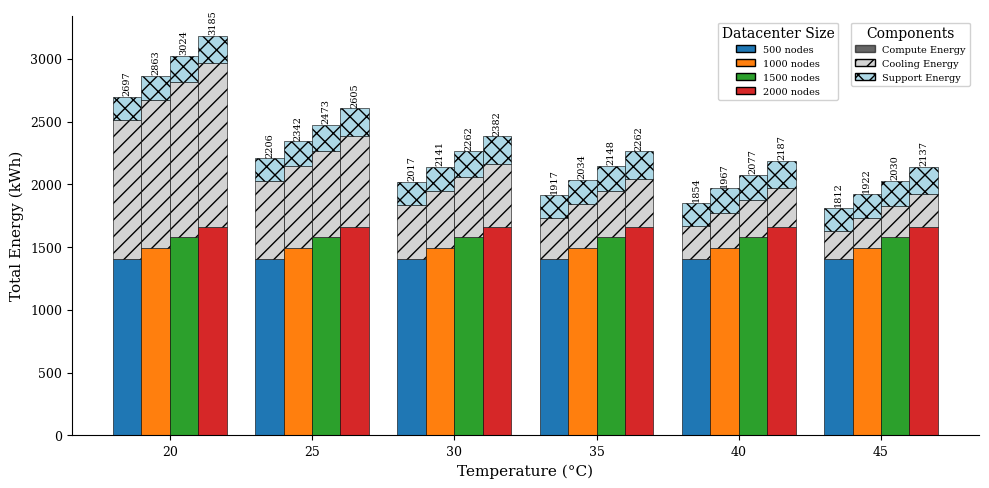

Generate this figure with matplotlib:
import numpy as np
import matplotlib.pyplot as plt

plt.rcParams["font.family"] = "DejaVu Serif"

# ------------------------------------------------
# Data definition (from your message)
# ------------------------------------------------

temps = np.array([20.0, 25.0, 30.0, 35.0, 40.0, 45.0])

node_configs = ["500 nodes", "1000 nodes", "1500 nodes", "2000 nodes"]

# For convenience, store each metric as a dict[node_label] -> np.array([...])

total_energy = {
    "500 nodes": np.array([
        2697.110947,
        2205.984868,
        2017.090223,
        1916.680374,
        1854.261975,
        1811.993931,
    ]),
    "1000 nodes": np.array([
        2862.918035,
        2341.599581,
        2141.092484,
        2034.132632,
        1967.402468,
        1922.376909,
    ]),
    "1500 nodes": np.array([
        3024.024588,
        2473.369696,
        2261.579352,
        2148.255187,
        2077.335493,
        2029.630594,
    ]),
    "2000 nodes": np.array([
        3185.131140,
        2605.139810,
        2382.066221,
        2262.377742,
        2187.268519,
        2136.884278,
    ]),
}

it_energy = {
    "500 nodes": np.array([
        1408.917938,
        1408.917938,
        1408.917938,
        1408.618969,
        1408.220344,
        1408.070859,
    ]),
    "1000 nodes": np.array([
        1495.532314,
        1495.532314,
        1495.532314,
        1494.937732,
        1494.144957,
        1493.847667,
    ]),
    "1500 nodes": np.array([
        1579.691222,
        1579.691222,
        1579.691222,
        1578.809409,
        1577.633658,
        1577.192751,
    ]),
    "2000 nodes": np.array([
        1663.850130,
        1663.850130,
        1663.850130,
        1662.681085,
        1661.122358,
        1660.537836,
    ]),
}

cooling_energy = {
    "500 nodes": np.array([
        1105.033677,
        613.907598,
        425.012953,
        324.940939,
        262.972987,
        220.873860,
    ]),
    "1000 nodes": np.array([
        1172.966521,
        651.648067,
        451.140969,
        344.852995,
        279.018666,
        234.329046,
    ]),
    "1500 nodes": np.array([
        1238.973507,
        688.318615,
        476.528272,
        364.200556,
        294.609460,
        247.402785,
    ]),
    "2000 nodes": np.array([
        1304.980494,
        724.989163,
        501.915575,
        383.548116,
        310.200254,
        260.476523,
    ]),
}

# Define "Other" as the remaining portion: Total - IT - Cooling
other_energy = {}
for cfg in node_configs:
    other_energy[cfg] = total_energy[cfg] - it_energy[cfg] - cooling_energy[cfg]

# ------------------------------------------------
# Compute averages across node configs per temperature
# ------------------------------------------------

n_temps = len(temps)
n_cfgs = len(node_configs)

avg_per_temp = np.zeros(n_temps)
for i in range(n_temps):
    avg_per_temp[i] = np.mean([total_energy[cfg][i] for cfg in node_configs])

baseline_avg = avg_per_temp[0]  # 20°C baseline

# ------------------------------------------------
# Plot
# ------------------------------------------------

fig, ax = plt.subplots(figsize=(10, 5), dpi=300)

group_width = 0.8
bar_width = group_width / n_cfgs
indices = np.arange(n_temps)

colors = plt.rcParams["axes.prop_cycle"].by_key()["color"]

for ci, cfg in enumerate(node_configs):
    x = indices - group_width / 2.0 + (ci + 0.5) * bar_width

    it_vals = it_energy[cfg]
    other_vals = other_energy[cfg]
    cool_vals = cooling_energy[cfg]
    total_vals = total_energy[cfg]

    # 1) IT energy: base
    ax.bar(
        x, it_vals,
        width=bar_width,
        color=colors[ci % len(colors)],
        edgecolor="black",
        linewidth=0.4,
    )

    # 3) Cooling energy: top, // hatch
    ax.bar(
        x, cool_vals,
        width=bar_width,
        bottom=it_vals,
        color="lightgrey",
        edgecolor="black",
        linewidth=0.4,
        hatch="//",
    )

    # 2) Other energy: middle, X hatch
    ax.bar(
        x, other_vals,
        width=bar_width,
        bottom=it_vals + cool_vals,
        color="lightblue",
        edgecolor="black",
        linewidth=0.4,
        hatch="xx",
    )

    # Total labels (vertical) above each bar
    for xi, tv, itv, othv, cv in zip(x, total_vals, it_vals, other_vals, cool_vals):
        ax.text(
            xi,
            itv + othv + cv + baseline_avg * 0.004,
            f"{tv:.0f}",
            ha="center",
            va="bottom",
            fontsize=7,
            rotation=90,
        )

# ------------------------------------------------
# Axes, spines, legends
# ------------------------------------------------
ax.set_xlabel("Temperature (°C)", fontsize=11)
ax.set_ylabel("Total Energy (kWh)", fontsize=11)

ax.set_xticks(indices)
ax.set_xticklabels([f"{t:.0f}" for t in temps], fontsize=9)
ax.tick_params(axis="y", labelsize=9)

# Optional: remove some spines for a cleaner look
ax.spines["top"].set_visible(False)
ax.spines["right"].set_visible(False)

from matplotlib.patches import Patch

# Legend: node configurations
cfg_handles = [
    Patch(facecolor=colors[i % len(colors)], edgecolor="black", label=node_configs[i])
    for i in range(n_cfgs)
]

leg1 = ax.legend(
    handles=cfg_handles,
    loc="upper right",
    bbox_to_anchor=(0.850, 0.995),
    fontsize=7,
    title="Datacenter Size",
    framealpha=0.9,
)

# Legend: stack components
comp_handles = [
    Patch(facecolor="black", edgecolor="black", alpha=0.6, label="Compute Energy"),
    Patch(facecolor="lightgrey", edgecolor="black", hatch="//", label="Cooling Energy"),
    Patch(facecolor="lightblue", edgecolor="black", hatch="xx", label="Support Energy"),
]

leg2 = ax.legend(
    handles=comp_handles,
    loc="upper right",
    bbox_to_anchor=(0.995, 0.995),
    fontsize=7,
    title="Components",
    framealpha=0.9,   # two-column legend for components
)

ax.add_artist(leg1)  # keep both legends

fig.tight_layout()
fig.savefig("Total_Energy_vs_Temp_nodes_stacked.png", dpi=300, bbox_inches="tight")
plt.close(fig)
